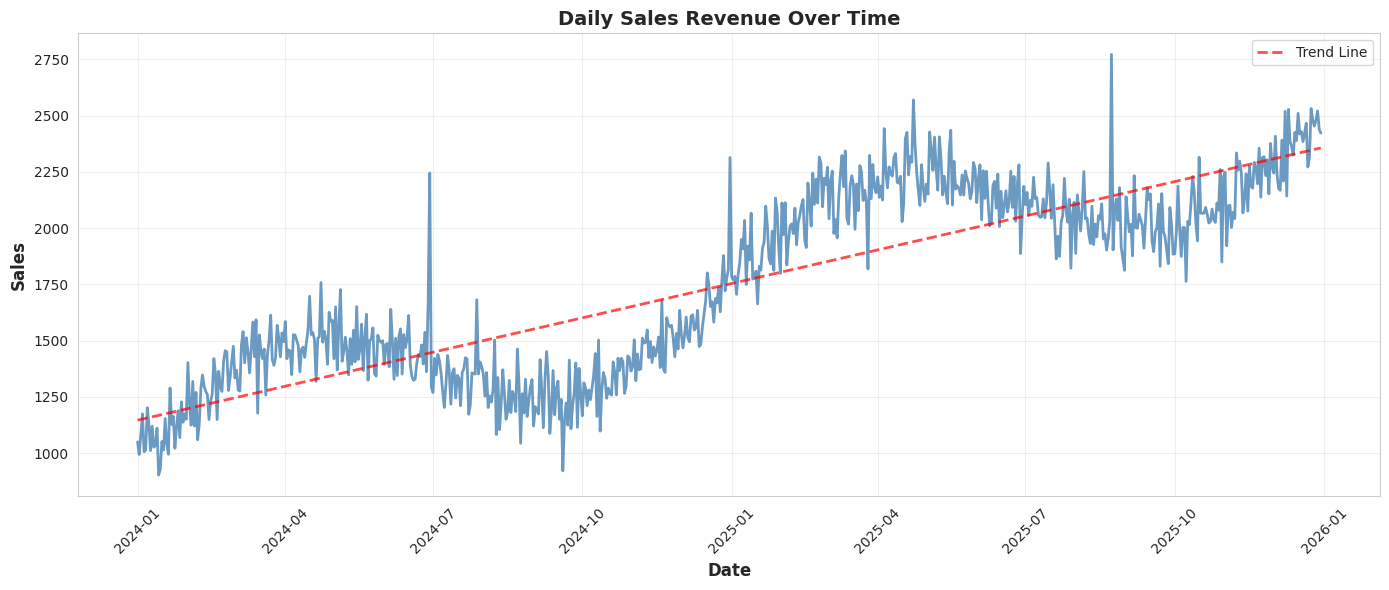

This chart was generated by the following Python code: (Note: this script raises an exception after producing the figure.)
"""
Identifying Trends Over Time Using Line Plots - Milestone

This script demonstrates how to create and interpret line plots for time-series data.
Line plots are essential for visualizing how data changes over time, revealing:
- Long-term trends (upward, downward, stable)
- Short-term fluctuations and volatility
- Seasonal patterns
- Anomalies and sudden changes
- Cyclical behavior

Key Learning Objectives:
1. Understand time-based data structure
2. Create clear line plots for temporal analysis
3. Identify and interpret trends over time
4. Spot anomalies and unusual patterns
5. Make data-driven decisions based on temporal insights
"""

import pandas as pd
import numpy as np
import matplotlib.pyplot as plt
import seaborn as sns
from datetime import datetime, timedelta

# Set style for better-looking plots
sns.set_style("whitegrid")
plt.rcParams['figure.figsize'] = (14, 6)


def create_sample_time_series_data():
    """
    Create sample time-series datasets with various patterns for demonstration.
    Includes trends, seasonality, noise, and anomalies.
    """
    np.random.seed(42)
    
    # Generate daily dates for 2 years
    start_date = datetime(2024, 1, 1)
    dates = pd.date_range(start=start_date, periods=730, freq='D')
    
    # 1. Sales data with upward trend and seasonality
    trend = np.linspace(1000, 2500, 730)  # Upward trend
    seasonality = 300 * np.sin(np.linspace(0, 4 * np.pi, 730))  # Seasonal pattern
    noise = np.random.normal(0, 100, 730)  # Random noise
    sales = trend + seasonality + noise
    
    # Add some anomalies (promotional spikes and drops)
    sales[180] += 800  # Big promotion
    sales[365] += 600  # Holiday spike
    sales[450] -= 400  # Supply chain issue
    sales[600] += 700  # End of year sale
    
    # 2. Website traffic with strong growth
    base_traffic = np.linspace(5000, 25000, 730)
    weekly_pattern = 2000 * np.sin(np.linspace(0, 104 * np.pi, 730))  # Weekly cycle
    traffic_noise = np.random.normal(0, 500, 730)
    traffic = base_traffic + weekly_pattern + traffic_noise
    traffic = np.maximum(traffic, 0)  # Ensure no negative values
    
    # 3. Temperature data with seasonal cycle
    yearly_cycle = 20 * np.sin(np.linspace(0, 4 * np.pi, 730) - np.pi/2) + 20
    daily_variation = np.random.normal(0, 3, 730)
    temperature = yearly_cycle + daily_variation
    
    # 4. Stock price with volatility
    returns = np.random.normal(0.001, 0.02, 730)  # Daily returns
    stock_price = 100 * np.exp(np.cumsum(returns))  # Compound returns
    
    # 5. Customer signups with declining trend (churn)
    declining_trend = np.linspace(500, 200, 730)
    signup_noise = np.random.normal(0, 30, 730)
    signups = declining_trend + signup_noise
    signups = np.maximum(signups, 0)
    
    # Create DataFrame
    df = pd.DataFrame({
        'Date': dates,
        'Sales': sales,
        'Website_Traffic': traffic,
        'Temperature_C': temperature,
        'Stock_Price': stock_price,
        'Customer_Signups': signups
    })
    
    return df


def explain_time_series_concepts():
    """
    Explanation of time-series data concepts.
    """
    print("=" * 80)
    print("UNDERSTANDING TIME-BASED DATA")
    print("=" * 80)
    print("""
    Time-series data has a temporal ordering that must be preserved:
    
    KEY CHARACTERISTICS:
    
    1. TEMPORAL ORDERING:
       - Data points are ordered by time
       - Order matters! Cannot be shuffled
       - Past influences future (temporal dependency)
    
    2. TIME INTERVALS:
       - Regular: Daily, weekly, monthly (evenly spaced)
       - Irregular: Events, transactions (unevenly spaced)
       - Important for analysis method selection
    
    3. COMMON PATTERNS:
       - Trend: Long-term increase or decrease
       - Seasonality: Regular, predictable patterns
       - Cycles: Irregular, longer-term fluctuations
       - Noise: Random, unpredictable variation
    
    4. WHY LINE PLOTS?
       - Show continuity between points
       - Emphasize temporal flow
       - Make trends visually obvious
       - Highlight changes and patterns
    
    TIME-SERIES vs. OTHER DATA:
    - Static data: Single snapshot in time
    - Cross-sectional: Multiple subjects at one time
    - Time-series: One subject tracked over time
    - Panel data: Multiple subjects over time
    
    CRITICAL: Always ensure data is sorted by time before plotting!
    """)
    print("=" * 80)


def create_basic_line_plot(df, column, title=None):
    """
    Create a basic line plot for a single time series.
    
    Args:
        df: DataFrame with 'Date' column and numeric data
        column: Name of the column to plot
        title: Optional custom title
    """
    print(f"\n{'=' * 80}")
    print(f"BASIC LINE PLOT: {column}")
    print("=" * 80)
    
    # Ensure data is sorted by date
    df_sorted = df.sort_values('Date')
    
    # Basic statistics
    print(f"\nTime Period: {df_sorted['Date'].min().date()} to {df_sorted['Date'].max().date()}")
    print(f"Number of data points: {len(df_sorted)}")
    print(f"\nStatistics for {column}:")
    print(f"  Mean:     {df_sorted[column].mean():.2f}")
    print(f"  Median:   {df_sorted[column].median():.2f}")
    print(f"  Std Dev:  {df_sorted[column].std():.2f}")
    print(f"  Min:      {df_sorted[column].min():.2f}")
    print(f"  Max:      {df_sorted[column].max():.2f}")
    
    # Create the plot
    plt.figure(figsize=(14, 6))
    
    plt.plot(df_sorted['Date'], df_sorted[column], 
             linewidth=2, color='steelblue', alpha=0.8)
    
    # Add trend line
    x_numeric = np.arange(len(df_sorted))
    z = np.polyfit(x_numeric, df_sorted[column], 1)
    p = np.poly1d(z)
    plt.plot(df_sorted['Date'], p(x_numeric), 
             '--', color='red', linewidth=2, alpha=0.7, label='Trend Line')
    
    plt.xlabel('Date', fontsize=12, fontweight='bold')
    plt.ylabel(column.replace('_', ' '), fontsize=12, fontweight='bold')
    plt.title(title or f'{column.replace("_", " ")} Over Time', 
              fontsize=14, fontweight='bold')
    plt.grid(True, alpha=0.3)
    plt.legend()
    plt.xticks(rotation=45)
    plt.tight_layout()
    
    # Save plot
    filename = f'd:/Kalvium/Python-DS(SW)/S86-0226-ThEra-DataScience-foundation-with-Python/project/outputs/lineplot_{column.lower()}.png'
    plt.savefig(filename, dpi=300, bbox_inches='tight')
    print(f"\n✓ Line plot saved to outputs/lineplot_{column.lower()}.png")
    plt.show()
    
    # Calculate trend direction
    if z[0] > 0:
        trend_direction = "UPWARD (increasing over time)"
    elif z[0] < 0:
        trend_direction = "DOWNWARD (decreasing over time)"
    else:
        trend_direction = "FLAT (stable over time)"
    
    print(f"\nTrend Analysis:")
    print(f"  Overall trend: {trend_direction}")
    print(f"  Slope: {z[0]:.4f}")


def identify_trend_patterns(df, column):
    """
    Detailed trend pattern analysis.
    
    Args:
        df: DataFrame with 'Date' column
        column: Column to analyze
    """
    print(f"\n{'=' * 80}")
    print(f"TREND PATTERN ANALYSIS: {column}")
    print("=" * 80)
    
    df_sorted = df.sort_values('Date').copy()
    
    # Moving averages to smooth out noise
    df_sorted['MA_7'] = df_sorted[column].rolling(window=7, min_periods=1).mean()
    df_sorted['MA_30'] = df_sorted[column].rolling(window=30, min_periods=1).mean()
    df_sorted['MA_90'] = df_sorted[column].rolling(window=90, min_periods=1).mean()
    
    # Calculate percentage change
    df_sorted['Pct_Change'] = df_sorted[column].pct_change() * 100
    
    # Statistics
    avg_daily_change = df_sorted['Pct_Change'].mean()
    volatility = df_sorted['Pct_Change'].std()
    
    print(f"\nTrend Metrics:")
    print(f"  Average daily change: {avg_daily_change:.2f}%")
    print(f"  Volatility (std dev): {volatility:.2f}%")
    print(f"  Largest increase: {df_sorted['Pct_Change'].max():.2f}%")
    print(f"  Largest decrease: {df_sorted['Pct_Change'].min():.2f}%")
    
    # Plot with multiple moving averages
    plt.figure(figsize=(14, 7))
    
    plt.plot(df_sorted['Date'], df_sorted[column], 
             linewidth=1, color='gray', alpha=0.5, label='Original Data')
    plt.plot(df_sorted['Date'], df_sorted['MA_7'], 
             linewidth=2, color='blue', alpha=0.7, label='7-Day Moving Average')
    plt.plot(df_sorted['Date'], df_sorted['MA_30'], 
             linewidth=2, color='green', alpha=0.7, label='30-Day Moving Average')
    plt.plot(df_sorted['Date'], df_sorted['MA_90'], 
             linewidth=2.5, color='red', alpha=0.8, label='90-Day Moving Average (Trend)')
    
    plt.xlabel('Date', fontsize=12, fontweight='bold')
    plt.ylabel(column.replace('_', ' '), fontsize=12, fontweight='bold')
    plt.title(f'{column.replace("_", " ")} - Trend Analysis with Moving Averages', 
              fontsize=14, fontweight='bold')
    plt.legend(loc='best')
    plt.grid(True, alpha=0.3)
    plt.xticks(rotation=45)
    plt.tight_layout()
    
    filename = f'd:/Kalvium/Python-DS(SW)/S86-0226-ThEra-DataScience-foundation-with-Python/project/outputs/lineplot_trend_{column.lower()}.png'
    plt.savefig(filename, dpi=300, bbox_inches='tight')
    print(f"\n✓ Trend analysis plot saved")
    plt.show()
    
    print(f"\n{'=' * 80}")
    print("INTERPRETING MOVING AVERAGES")
    print("=" * 80)
    print("""
    Moving averages smooth out short-term fluctuations:
    
    - 7-Day MA:  Captures weekly patterns, still shows noise
    - 30-Day MA: Monthly trend, reduces daily volatility
    - 90-Day MA: Quarterly trend, reveals long-term direction
    
    WHY USE MOVING AVERAGES?
    ✓ Remove noise to see the underlying trend
    ✓ Identify when trends change direction
    ✓ Compare short-term vs long-term behavior
    ✓ Make better decisions based on sustained patterns
    """)


def detect_anomalies(df, column, threshold=3):
    """
    Detect and visualize anomalies in time series data.
    
    Args:
        df: DataFrame with time-series data
        column: Column to analyze
        threshold: Number of standard deviations for anomaly detection
    """
    print(f"\n{'=' * 80}")
    print(f"ANOMALY DETECTION: {column}")
    print("=" * 80)
    
    df_sorted = df.sort_values('Date').copy()
    
    # Calculate rolling statistics
    df_sorted['Rolling_Mean'] = df_sorted[column].rolling(window=30, min_periods=1).mean()
    df_sorted['Rolling_Std'] = df_sorted[column].rolling(window=30, min_periods=1).std()
    
    # Identify anomalies (points beyond threshold standard deviations)
    df_sorted['Z_Score'] = (df_sorted[column] - df_sorted['Rolling_Mean']) / df_sorted['Rolling_Std']
    df_sorted['Is_Anomaly'] = (np.abs(df_sorted['Z_Score']) > threshold)
    
    anomalies = df_sorted[df_sorted['Is_Anomaly']]
    
    print(f"\nAnomaly Detection Results:")
    print(f"  Total data points: {len(df_sorted)}")
    print(f"  Anomalies found: {len(anomalies)}")
    print(f"  Percentage: {(len(anomalies) / len(df_sorted) * 100):.2f}%")
    print(f"  Threshold: {threshold} standard deviations")
    
    if len(anomalies) > 0:
        print(f"\nAnomaly Details:")
        for idx, row in anomalies.iterrows():
            print(f"  Date: {row['Date'].date()}, Value: {row[column]:.2f}, Z-Score: {row['Z_Score']:.2f}")
    
    # Visualize anomalies
    plt.figure(figsize=(14, 7))
    
    # Plot normal data
    normal_data = df_sorted[~df_sorted['Is_Anomaly']]
    plt.plot(normal_data['Date'], normal_data[column], 
             linewidth=2, color='steelblue', alpha=0.8, label='Normal Data')
    
    # Plot rolling mean
    plt.plot(df_sorted['Date'], df_sorted['Rolling_Mean'], 
             '--', linewidth=2, color='green', alpha=0.7, label='30-Day Moving Average')
    
    # Highlight anomalies
    if len(anomalies) > 0:
        plt.scatter(anomalies['Date'], anomalies[column], 
                   color='red', s=100, zorder=5, label='Anomalies', marker='o')
        
        # Annotate some anomalies
        for idx, row in anomalies.head(5).iterrows():
            plt.annotate(f"{row[column]:.0f}", 
                        xy=(row['Date'], row[column]),
                        xytext=(10, 10), textcoords='offset points',
                        fontsize=9, color='red',
                        bbox=dict(boxstyle='round,pad=0.5', fc='yellow', alpha=0.7),
                        arrowprops=dict(arrowstyle='->', color='red'))
    
    plt.xlabel('Date', fontsize=12, fontweight='bold')
    plt.ylabel(column.replace('_', ' '), fontsize=12, fontweight='bold')
    plt.title(f'{column.replace("_", " ")} - Anomaly Detection', 
              fontsize=14, fontweight='bold')
    plt.legend(loc='best')
    plt.grid(True, alpha=0.3)
    plt.xticks(rotation=45)
    plt.tight_layout()
    
    filename = f'd:/Kalvium/Python-DS(SW)/S86-0226-ThEra-DataScience-foundation-with-Python/project/outputs/lineplot_anomalies_{column.lower()}.png'
    plt.savefig(filename, dpi=300, bbox_inches='tight')
    print(f"\n✓ Anomaly detection plot saved")
    plt.show()
    
    print(f"\n{'=' * 80}")
    print("UNDERSTANDING ANOMALIES")
    print("=" * 80)
    print("""
    Anomalies can indicate:
    
    1. SPECIAL EVENTS:
       - Promotions, sales, marketing campaigns
       - Holidays or seasonal events
       - Product launches
    
    2. OPERATIONAL ISSUES:
       - System outages or failures
       - Supply chain disruptions
       - Data collection errors
    
    3. EXTERNAL FACTORS:
       - Economic events
       - Weather extremes
       - Competitor actions
    
    4. NATURAL VOLATILITY:
       - Random variation (not all anomalies are meaningful)
       - Expected fluctuation in volatile systems
    
    ALWAYS INVESTIGATE:
    ✓ What happened on that date?
    ✓ Is there a reasonable explanation?
    ✓ Is this a one-time event or pattern?
    ✓ Should action be taken?
    """)


def compare_multiple_time_series(df, columns):
    """
    Compare multiple time series on the same plot.
    
    Args:
        df: DataFrame with time-series data
        columns: List of columns to compare
    """
    print(f"\n{'=' * 80}")
    print(f"COMPARING MULTIPLE TIME SERIES")
    print("=" * 80)
    
    df_sorted = df.sort_values('Date')
    
    # Plot 1: Absolute values (different scales)
    fig, axes = plt.subplots(len(columns), 1, figsize=(14, 4 * len(columns)))
    if len(columns) == 1:
        axes = [axes]
    
    for idx, column in enumerate(columns):
        axes[idx].plot(df_sorted['Date'], df_sorted[column], 
                      linewidth=2, color=f'C{idx}')
        axes[idx].set_ylabel(column.replace('_', ' '), fontsize=11, fontweight='bold')
        axes[idx].grid(True, alpha=0.3)
        axes[idx].tick_params(axis='x', rotation=45)
        
        if idx == 0:
            axes[idx].set_title('Multiple Time Series - Separate Scales', 
                              fontsize=14, fontweight='bold')
    
    axes[-1].set_xlabel('Date', fontsize=12, fontweight='bold')
    plt.tight_layout()
    plt.savefig('d:/Kalvium/Python-DS(SW)/S86-0226-ThEra-DataScience-foundation-with-Python/project/outputs/lineplot_comparison_separate.png', 
                dpi=300, bbox_inches='tight')
    print("\n✓ Separate scales comparison saved")
    plt.show()
    
    # Plot 2: Normalized comparison (0-100 scale)
    plt.figure(figsize=(14, 7))
    
    for column in columns:
        # Normalize to 0-100 scale
        normalized = 100 * (df_sorted[column] - df_sorted[column].min()) / \
                     (df_sorted[column].max() - df_sorted[column].min())
        plt.plot(df_sorted['Date'], normalized, 
                linewidth=2, label=column.replace('_', ' '), alpha=0.8)
    
    plt.xlabel('Date', fontsize=12, fontweight='bold')
    plt.ylabel('Normalized Value (0-100)', fontsize=12, fontweight='bold')
    plt.title('Multiple Time Series - Normalized Comparison', 
              fontsize=14, fontweight='bold')
    plt.legend(loc='best')
    plt.grid(True, alpha=0.3)
    plt.xticks(rotation=45)
    plt.tight_layout()
    
    plt.savefig('d:/Kalvium/Python-DS(SW)/S86-0226-ThEra-DataScience-foundation-with-Python/project/outputs/lineplot_comparison_normalized.png', 
                dpi=300, bbox_inches='tight')
    print("✓ Normalized comparison saved")
    plt.show()
    
    print(f"\n{'=' * 80}")
    print("COMPARISON INSIGHTS")
    print("=" * 80)
    print("""
    When comparing multiple time series:
    
    SEPARATE PLOTS:
    ✓ Use when scales are very different
    ✓ Preserves actual values
    ✓ Easier to see individual patterns
    
    NORMALIZED PLOTS:
    ✓ Use to compare relative trends
    ✓ Shows which changes most/least
    ✓ Reveals correlation patterns
    
    KEY QUESTIONS:
    - Do series move together or opposite?
    - Which is more volatile?
    - Are trends consistent across series?
    - Are there leading/lagging relationships?
    """)


def analyze_seasonality(df, column):
    """
    Analyze and visualize seasonal patterns in time series.
    
    Args:
        df: DataFrame with time-series data
        column: Column to analyze
    """
    print(f"\n{'=' * 80}")
    print(f"SEASONALITY ANALYSIS: {column}")
    print("=" * 80)
    
    df_sorted = df.sort_values('Date').copy()
    
    # Extract time components
    df_sorted['Year'] = df_sorted['Date'].dt.year
    df_sorted['Month'] = df_sorted['Date'].dt.month
    df_sorted['Month_Name'] = df_sorted['Date'].dt.strftime('%b')
    df_sorted['DayOfWeek'] = df_sorted['Date'].dt.dayofweek
    df_sorted['DayOfWeek_Name'] = df_sorted['Date'].dt.strftime('%a')
    
    # Monthly average pattern
    monthly_avg = df_sorted.groupby('Month_Name')[column].mean().reindex(
        ['Jan', 'Feb', 'Mar', 'Apr', 'May', 'Jun', 
         'Jul', 'Aug', 'Sep', 'Oct', 'Nov', 'Dec']
    )
    
    # Day of week pattern
    day_order = ['Mon', 'Tue', 'Wed', 'Thu', 'Fri', 'Sat', 'Sun']
    daily_avg = df_sorted.groupby('DayOfWeek_Name')[column].mean().reindex(day_order)
    
    # Create subplots
    fig, axes = plt.subplots(2, 2, figsize=(16, 10))
    
    # 1. Original time series
    axes[0, 0].plot(df_sorted['Date'], df_sorted[column], linewidth=1.5, color='steelblue')
    axes[0, 0].set_title('Original Time Series', fontsize=12, fontweight='bold')
    axes[0, 0].set_xlabel('Date', fontsize=10)
    axes[0, 0].set_ylabel(column.replace('_', ' '), fontsize=10)
    axes[0, 0].grid(True, alpha=0.3)
    axes[0, 0].tick_params(axis='x', rotation=45)
    
    # 2. Monthly seasonality
    axes[0, 1].plot(monthly_avg.index, monthly_avg.values, 
                    marker='o', linewidth=2, color='green', markersize=8)
    axes[0, 1].set_title('Monthly Seasonal Pattern', fontsize=12, fontweight='bold')
    axes[0, 1].set_xlabel('Month', fontsize=10)
    axes[0, 1].set_ylabel(f'Average {column.replace("_", " ")}', fontsize=10)
    axes[0, 1].grid(True, alpha=0.3)
    
    # 3. Day of week pattern
    axes[1, 0].bar(daily_avg.index, daily_avg.values, color='coral', alpha=0.7)
    axes[1, 0].set_title('Day of Week Pattern', fontsize=12, fontweight='bold')
    axes[1, 0].set_xlabel('Day of Week', fontsize=10)
    axes[1, 0].set_ylabel(f'Average {column.replace("_", " ")}', fontsize=10)
    axes[1, 0].grid(True, alpha=0.3, axis='y')
    
    # 4. Year-over-year comparison
    for year in df_sorted['Year'].unique():
        year_data = df_sorted[df_sorted['Year'] == year]
        axes[1, 1].plot(year_data['Date'].dt.dayofyear, year_data[column], 
                       label=str(year), linewidth=1.5, alpha=0.7)
    axes[1, 1].set_title('Year-over-Year Comparison', fontsize=12, fontweight='bold')
    axes[1, 1].set_xlabel('Day of Year', fontsize=10)
    axes[1, 1].set_ylabel(column.replace('_', ' '), fontsize=10)
    axes[1, 1].legend()
    axes[1, 1].grid(True, alpha=0.3)
    
    plt.suptitle(f'Seasonality Analysis: {column.replace("_", " ")}', 
                fontsize=14, fontweight='bold', y=1.00)
    plt.tight_layout()
    
    filename = f'd:/Kalvium/Python-DS(SW)/S86-0226-ThEra-DataScience-foundation-with-Python/project/outputs/lineplot_seasonality_{column.lower()}.png'
    plt.savefig(filename, dpi=300, bbox_inches='tight')
    print(f"\n✓ Seasonality analysis saved")
    plt.show()
    
    print("\n" + "=" * 80)
    print("SEASONALITY INSIGHTS")
    print("=" * 80)
    print(f"\nMonthly Pattern:")
    print(f"  Highest month: {monthly_avg.idxmax()} ({monthly_avg.max():.2f})")
    print(f"  Lowest month: {monthly_avg.idxmin()} ({monthly_avg.min():.2f})")
    print(f"  Seasonal variation: {monthly_avg.max() - monthly_avg.min():.2f}")
    
    print(f"\nWeekly Pattern:")
    print(f"  Highest day: {daily_avg.idxmax()} ({daily_avg.max():.2f})")
    print(f"  Lowest day: {daily_avg.idxmin()} ({daily_avg.min():.2f})")
    print(f"  Weekly variation: {daily_avg.max() - daily_avg.min():.2f}")


def main():
    """
    Main function to run all time-series line plot demonstrations.
    """
    print("\n" + "=" * 80)
    print(" " * 15 + "IDENTIFYING TRENDS OVER TIME MILESTONE")
    print(" " * 12 + "Time-Series Analysis Using Line Plots")
    print("=" * 80)
    
    # 1. Explain time-series concepts
    explain_time_series_concepts()
    input("\nPress Enter to create sample time-series data...")
    
    # 2. Create sample data
    print("\nCreating sample time-series datasets...")
    df = create_sample_time_series_data()
    print(f"✓ Dataset created with {len(df)} time points over {(df['Date'].max() - df['Date'].min()).days} days")
    print(f"\nColumns: {list(df.columns)}")
    print(f"\nFirst few rows:")
    print(df.head())
    input("\nPress Enter to continue to basic line plot...")
    
    # 3. Basic line plot
    create_basic_line_plot(df, 'Sales', 'Daily Sales Revenue Over Time')
    input("\nPress Enter to continue to trend pattern analysis...")
    
    # 4. Trend pattern analysis
    identify_trend_patterns(df, 'Website_Traffic')
    input("\nPress Enter to continue to anomaly detection...")
    
    # 5. Anomaly detection
    detect_anomalies(df, 'Sales', threshold=2.5)
    input("\nPress Enter to continue to multiple time-series comparison...")
    
    # 6. Compare multiple series
    compare_multiple_time_series(df, ['Sales', 'Website_Traffic', 'Customer_Signups'])
    input("\nPress Enter to continue to seasonality analysis...")
    
    # 7. Seasonality analysis
    analyze_seasonality(df, 'Temperature_C')
    
    # Final summary
    print("\n" + "=" * 80)
    print("MILESTONE COMPLETE!")
    print("=" * 80)
    print("""
    You have successfully learned:
    ✓ What time-based data represents and why ordering matters
    ✓ How to create clear line plots for temporal analysis
    ✓ How to identify trends (upward, downward, stable)
    ✓ How to detect and interpret anomalies
    ✓ How to compare multiple time series
    ✓ How to analyze seasonal patterns
    
    KEY TAKEAWAYS:
    1. Always sort time-series data by date before analysis
    2. Line plots show continuity and flow over time
    3. Moving averages help identify underlying trends
    4. Anomalies require investigation, not automatic removal
    5. Normalize data when comparing series with different scales
    6. Look for patterns: trends, seasonality, cycles, anomalies
    7. Context matters - numbers alone don't tell the story
    
    BEST PRACTICES:
    • Label axes clearly with units and time periods
    • Use appropriate time granularity (daily, weekly, monthly)
    • Add trend lines to emphasize direction
    • Annotate significant events or anomalies
    • Consider multiple time scales (short-term vs long-term)
    • Combine visualization with domain knowledge
    
    NEXT STEPS:
    - Apply line plots to your own time-series data
    - Practice identifying trends and patterns
    - Investigate anomalies with business context
    - Combine with statistical analysis for deeper insights
    - Consider forecasting and predictive modeling (advanced)
    """)
    print("=" * 80)


if __name__ == "__main__":
    main()
